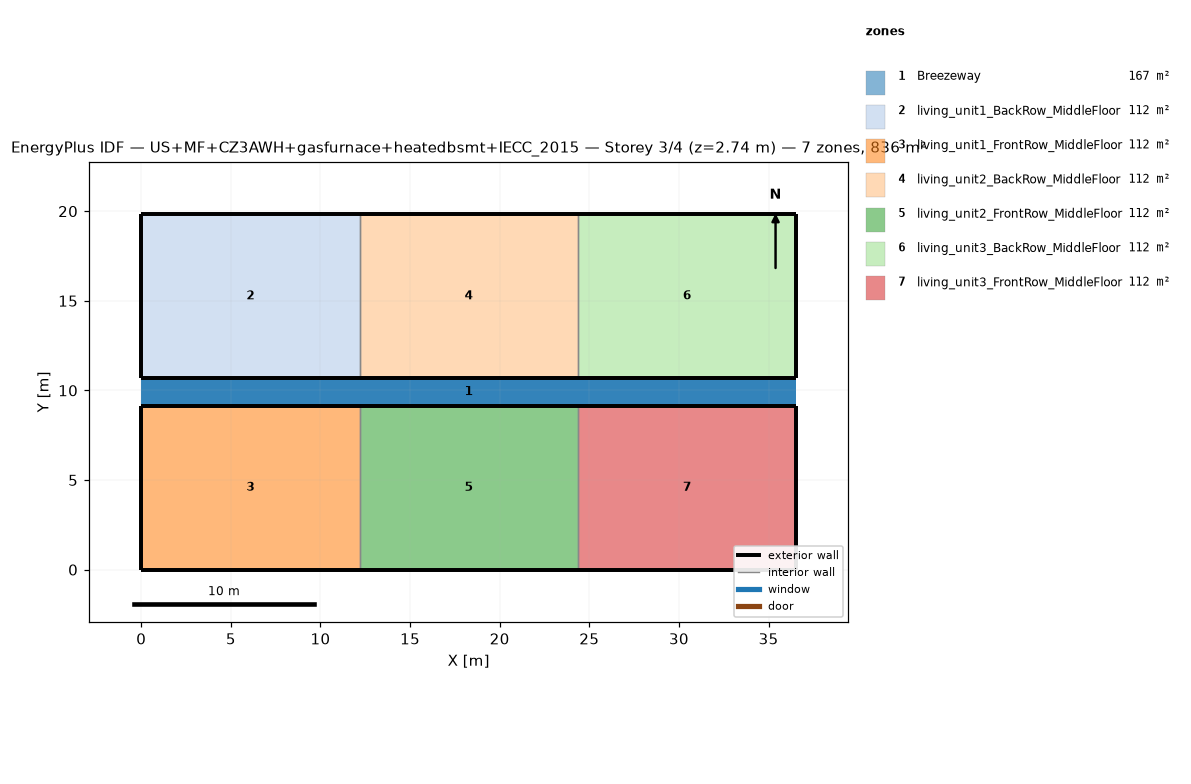
=== STOREY PLAN SPEC (per zone: floor XY polygon, exterior-wall plan segments, windows/doors) ===
zone 1: Breezeway  (167.0 m²)
  floor: (36.54, 9.16) (0.00, 9.16) (0.00, 10.68) (36.54, 10.68)
  floor: (36.54, 9.16) (0.00, 9.16) (0.00, 10.68) (36.54, 10.68)
  floor: (36.54, 9.16) (0.00, 9.16) (0.00, 10.68) (36.54, 10.68)
zone 2: living_unit1_BackRow_MiddleFloor  (111.5 m²)
  floor: (12.18, 10.68) (0.00, 10.68) (0.00, 19.84) (12.18, 19.84)
  exterior wall: (0.00, 10.68) – (12.18, 10.68)  [12.2 m]
  exterior wall: (12.18, 19.84) – (0.00, 19.84)  [12.2 m]
  exterior wall: (0.00, 19.84) – (0.00, 10.68)  [9.2 m]
  interior walls: 1
zone 3: living_unit1_FrontRow_MiddleFloor  (111.5 m²)
  floor: (12.18, 0.00) (0.00, 0.00) (0.00, 9.16) (12.18, 9.16)
  exterior wall: (0.00, 0.00) – (12.18, 0.00)  [12.2 m]
  exterior wall: (12.18, 9.16) – (0.00, 9.16)  [12.2 m]
  exterior wall: (0.00, 9.16) – (0.00, 0.00)  [9.2 m]
  interior walls: 1
zone 4: living_unit2_BackRow_MiddleFloor  (111.5 m²)
  floor: (24.36, 10.68) (12.18, 10.68) (12.18, 19.84) (24.36, 19.84)
  exterior wall: (12.18, 10.68) – (24.36, 10.68)  [12.2 m]
  exterior wall: (24.36, 19.84) – (12.18, 19.84)  [12.2 m]
  interior walls: 2
zone 5: living_unit2_FrontRow_MiddleFloor  (111.5 m²)
  floor: (24.36, 0.00) (12.18, 0.00) (12.18, 9.16) (24.36, 9.16)
  exterior wall: (12.18, 0.00) – (24.36, 0.00)  [12.2 m]
  exterior wall: (24.36, 9.16) – (12.18, 9.16)  [12.2 m]
  interior walls: 2
zone 6: living_unit3_BackRow_MiddleFloor  (111.5 m²)
  floor: (36.54, 10.68) (24.36, 10.68) (24.36, 19.84) (36.54, 19.84)
  exterior wall: (24.36, 10.68) – (36.54, 10.68)  [12.2 m]
  exterior wall: (36.54, 10.68) – (36.54, 19.84)  [9.2 m]
  exterior wall: (36.54, 19.84) – (24.36, 19.84)  [12.2 m]
  interior walls: 1
zone 7: living_unit3_FrontRow_MiddleFloor  (111.5 m²)
  floor: (36.54, 0.00) (24.36, 0.00) (24.36, 9.16) (36.54, 9.16)
  exterior wall: (24.36, 0.00) – (36.54, 0.00)  [12.2 m]
  exterior wall: (36.54, 0.00) – (36.54, 9.16)  [9.2 m]
  exterior wall: (36.54, 9.16) – (24.36, 9.16)  [12.2 m]
  interior walls: 1

=== DERIVED (storey summary) ===
Building: US+MF+CZ3AWH+gasfurnace+heatedbsmt+IECC_2015
Storey: 3 of 4  (floor level z = 2.74 m)
Storey gross floor area: 836.2 m²
Zones on this storey: 7
  - Breezeway: floor 167.0 m²
  - living_unit1_BackRow_MiddleFloor: floor 111.5 m²; exterior wall 33.5 m (86.9 m²); WWR 0.0%
  - living_unit1_FrontRow_MiddleFloor: floor 111.5 m²; exterior wall 33.5 m (86.9 m²); WWR 0.0%
  - living_unit2_BackRow_MiddleFloor: floor 111.5 m²; exterior wall 24.4 m (63.1 m²); WWR 0.0%
  - living_unit2_FrontRow_MiddleFloor: floor 111.5 m²; exterior wall 24.4 m (63.1 m²); WWR 0.0%
  - living_unit3_BackRow_MiddleFloor: floor 111.5 m²; exterior wall 33.5 m (86.9 m²); WWR 0.0%
  - living_unit3_FrontRow_MiddleFloor: floor 111.5 m²; exterior wall 33.5 m (86.9 m²); WWR 0.0%
Zone adjacency (shared interzone walls):
  - living_unit1_BackRow_MiddleFloor ↔ living_unit2_BackRow_MiddleFloor
  - living_unit1_FrontRow_MiddleFloor ↔ living_unit2_FrontRow_MiddleFloor
  - living_unit2_BackRow_MiddleFloor ↔ living_unit3_BackRow_MiddleFloor
  - living_unit2_FrontRow_MiddleFloor ↔ living_unit3_FrontRow_MiddleFloor